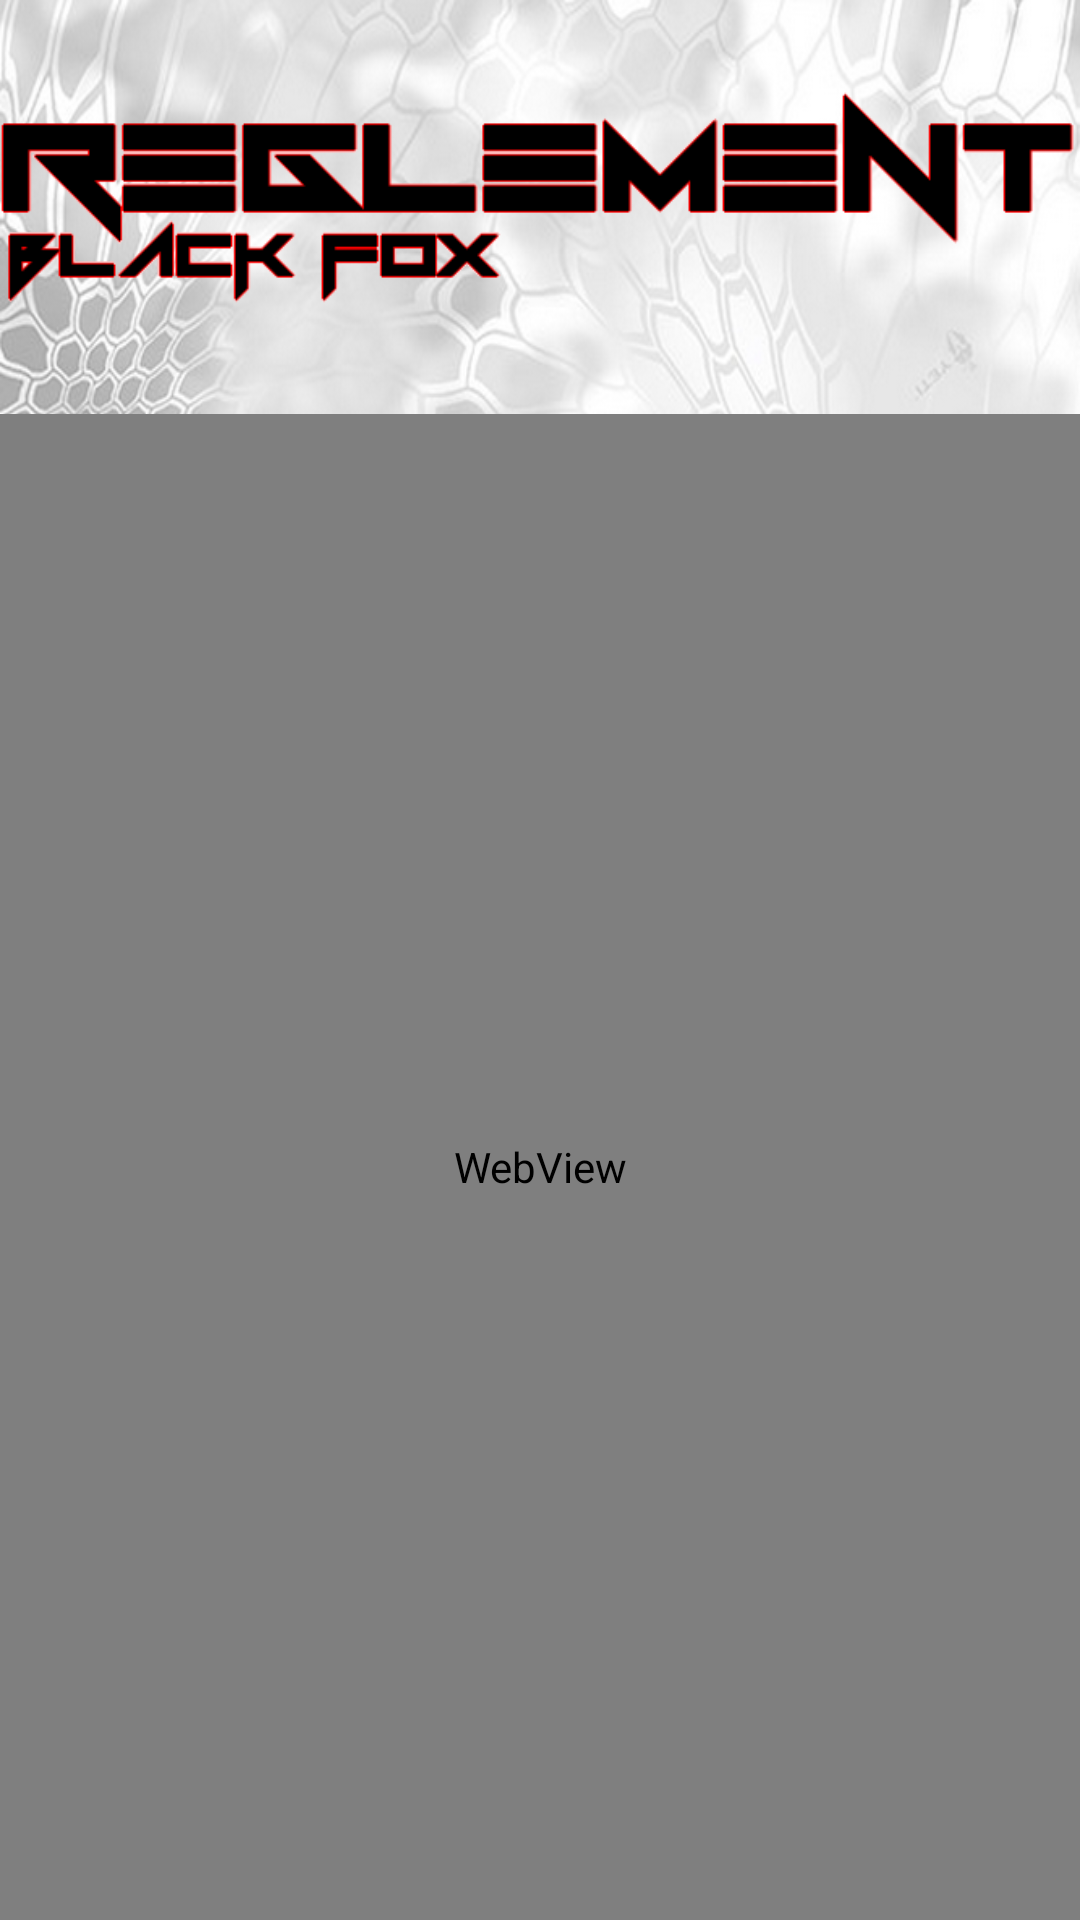

Android layout source for this screen:
<!-- AndroidManifest.xml: application theme AppTheme -->
<!-- res/layout/activity_reglement.xml -->
<RelativeLayout xmlns:android="http://schemas.android.com/apk/res/android"
    xmlns:tools="http://schemas.android.com/tools"
    android:layout_width="match_parent"
    android:layout_height="match_parent"
    android:paddingBottom="@dimen/activity_vertical_margin"
    android:paddingLeft="@dimen/activity_horizontal_margin"
    android:paddingRight="@dimen/activity_horizontal_margin"
    android:paddingTop="@dimen/activity_vertical_margin"
    tools:context="appli.beta.blackfox.Reglement"
     android:background="@drawable/fondappli"
    android:fadeScrollbars="false"
     >

    <ImageView
        android:id="@+id/imageView1"
        android:layout_width="wrap_content"
        android:layout_height="wrap_content"
        android:layout_alignParentTop="true"
        android:layout_centerHorizontal="true"
        android:adjustViewBounds="true"
        android:src="@drawable/regle" />

    <WebView
        android:id="@+id/webView1"
        android:layout_width="fill_parent"
        android:layout_height="fill_parent"
        android:layout_below="@+id/imageView1"
        android:layout_centerHorizontal="true" />

</RelativeLayout>
<!-- resources referenced by this layout -->
<resources>
  <!-- drawable fondappli: png bitmap (drawable, 523811 bytes) -->
  <!-- drawable regle: png bitmap (drawable, 3792 bytes) -->
  <style name="AppTheme" parent="AppBaseTheme">
          
      </style>
  <style name="AppBaseTheme" parent="Theme.AppCompat.Light">
          
      </style>
</resources>
